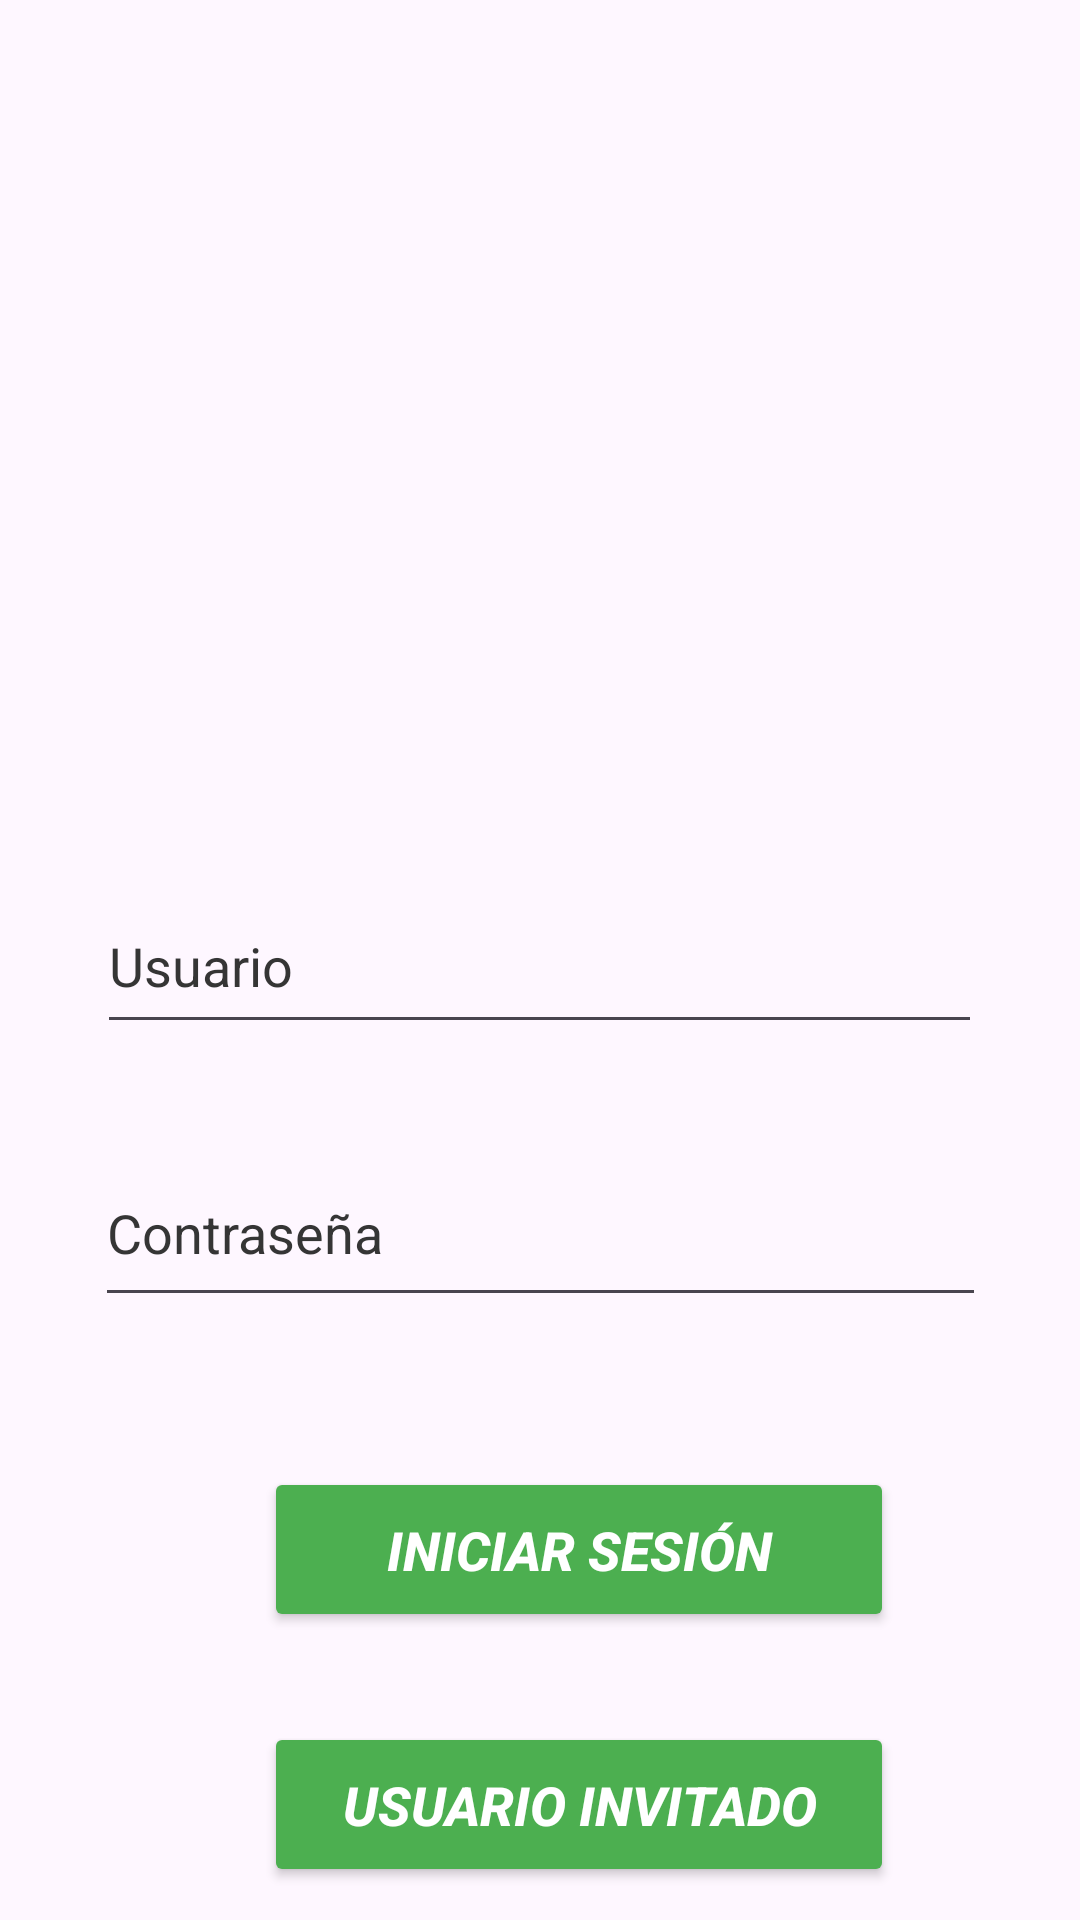

The Android layout XML behind this screen, and the referenced resources:
<!-- AndroidManifest.xml: application theme Theme.Padinfo -->
<!-- res/layout/activity_inicio_sesion.xml -->
<?xml version="1.0" encoding="utf-8"?>
<androidx.constraintlayout.widget.ConstraintLayout xmlns:android="http://schemas.android.com/apk/res/android"
    xmlns:app="http://schemas.android.com/apk/res-auto"
    xmlns:tools="http://schemas.android.com/tools"
    android:layout_width="match_parent"
    android:layout_height="match_parent"
    tools:context=".ActivityInicioSesion">

    <Button
        android:id="@+id/btnInicioInvitado"
        android:layout_width="210dp"
        android:layout_height="55dp"
        android:layout_marginStart="88dp"
        android:layout_marginTop="30dp"
        android:backgroundTint="#4CAF50"
        android:insetTop="0dp"
        android:insetBottom="0dp"
        android:text="@string/inicioUsuarioInvitado"
        android:textColor="#FFFFFF"
        android:textSize="18dp"
        android:textStyle="bold|italic"
        app:cornerRadius="0dp"
        app:layout_constraintStart_toStartOf="parent"
        app:layout_constraintTop_toBottomOf="@+id/btnIniciarSesion" />

    <Button
        android:id="@+id/btnRegistrarse"
        android:layout_width="210dp"
        android:layout_height="55dp"
        android:layout_marginStart="88dp"
        android:layout_marginTop="30dp"
        android:backgroundTint="#2196F3"
        android:insetTop="0dp"
        android:insetBottom="0dp"
        android:text="@string/registroUsuario"
        android:textColor="#FFFFFF"
        android:textSize="18dp"
        android:textStyle="bold|italic"
        app:cornerRadius="0dp"
        app:layout_constraintStart_toStartOf="parent"
        app:layout_constraintTop_toBottomOf="@+id/btnInicioInvitado" />

    <ImageView
        android:id="@+id/imgApp"
        android:layout_width="178dp"
        android:layout_height="177dp"
        android:layout_marginTop="68dp"
        app:layout_constraintEnd_toEndOf="parent"
        app:layout_constraintHorizontal_bias="0.498"
        app:layout_constraintStart_toStartOf="parent"
        app:layout_constraintTop_toTopOf="parent"
        tools:srcCompat="@tools:sample/avatars" />

    <EditText
        android:id="@+id/editTxtUsuario"
        android:layout_width="295dp"
        android:layout_height="55dp"
        android:layout_marginTop="48dp"
        android:ems="10"
        android:hint="Usuario"
        android:inputType="text"
        app:layout_constraintEnd_toEndOf="parent"
        app:layout_constraintHorizontal_bias="0.496"
        app:layout_constraintStart_toStartOf="parent"
        app:layout_constraintTop_toBottomOf="@+id/imgApp" />

    <EditText
        android:id="@+id/editTxtContrasenya"
        android:layout_width="297dp"
        android:layout_height="59dp"
        android:layout_marginTop="32dp"
        android:ems="10"
        android:hint="Contraseña"
        android:inputType="textPassword"
        app:layout_constraintEnd_toEndOf="parent"
        app:layout_constraintStart_toStartOf="parent"
        app:layout_constraintTop_toBottomOf="@+id/editTxtUsuario" />

    <Button
        android:id="@+id/btnIniciarSesion"
        android:layout_width="210dp"
        android:layout_height="55dp"
        android:layout_marginStart="88dp"
        android:layout_marginTop="50dp"
        android:backgroundTint="#4CAF50"
        android:insetTop="0dp"
        android:insetBottom="0dp"
        android:text="@string/iniciarSesion"
        android:textColor="#FFFFFF"
        android:textSize="18dp"
        android:textStyle="bold|italic"
        app:cornerRadius="0dp"
        app:layout_constraintStart_toStartOf="parent"
        app:layout_constraintTop_toBottomOf="@+id/editTxtContrasenya" />

</androidx.constraintlayout.widget.ConstraintLayout>
<!-- resources referenced by this layout -->
<resources>
  <string name="iniciarSesion">INICIAR SESIÓN</string>
  <string name="inicioUsuarioInvitado">USUARIO INVITADO</string>
  <string name="registroUsuario">REGISTRARSE</string>
  <style name="Theme.Padinfo" parent="Base.Theme.Padinfo" />
  <style name="Base.Theme.Padinfo" parent="Theme.Material3.DayNight.NoActionBar">
          
          <item name="android:textColor">@color/black</item>
          <item name="android:textColorHint">@color/grey_hint</item>
          <item name="android:textColorHighlight">@color/red</item>
          
          
          <item name="colorPrimary">@color/green_normal</item>
          <item name="colorPrimaryVariant">@color/green_dark</item>
          <item name="colorOnPrimary">@color/white</item>
  
          
          <item name="colorSecondary">@color/teal_200</item>
          <item name="colorSecondaryVariant">@color/teal_700</item>
          <item name="colorOnSecondary">@color/black</item>
  
          
          <item name="android:statusBarColor" tools:targetAPI="l">?attr/colorPrimaryVariant</item>
  
          
      </style>
  <color name="black">#000000</color>
  <color name="grey_hint">#353535</color>
  <color name="red">#FF0000</color>
  <color name="green_normal">#044a42</color>
  <color name="green_dark">#062925</color>
  <color name="white">#FFFFFF</color>
  <color name="teal_200">#FF03DAC5</color>
  <color name="teal_700">#FF018786</color>
</resources>
